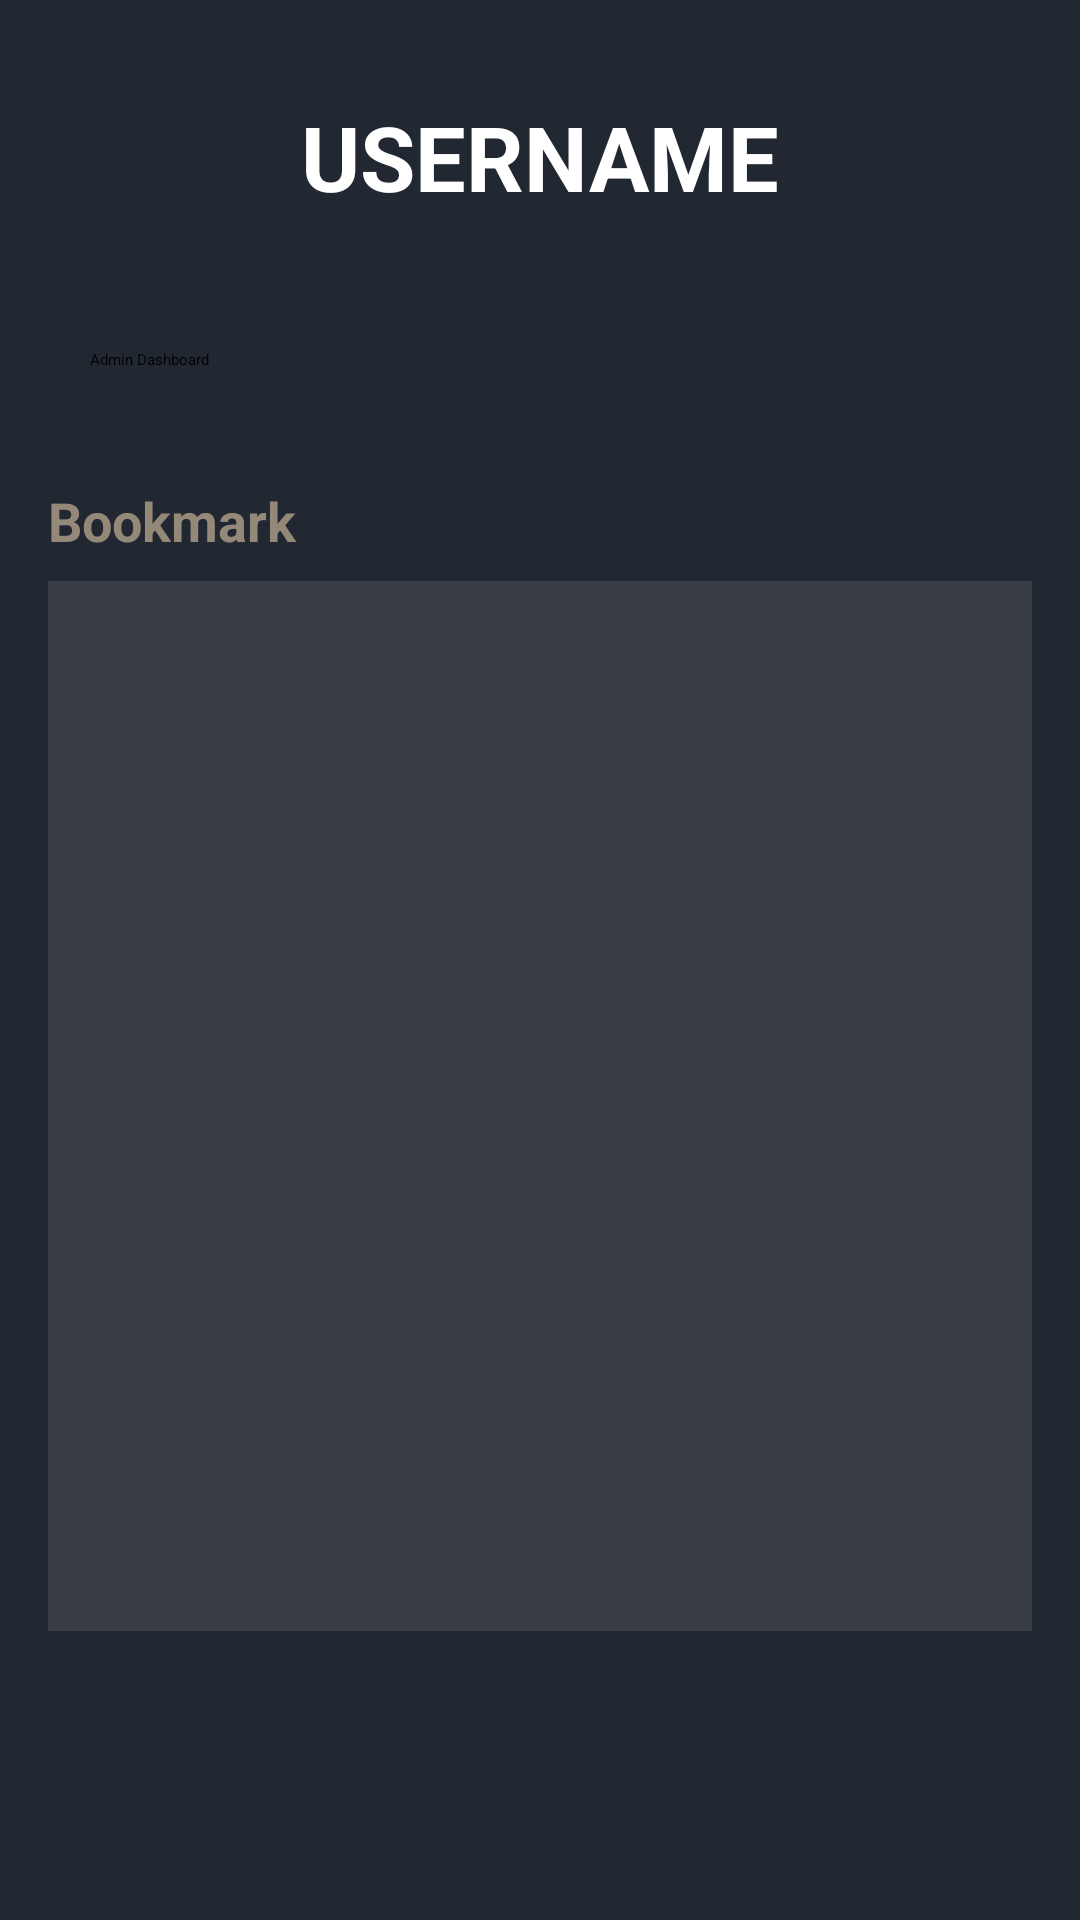

This screen was rendered from an Android layout file. Write that file and the resources it references.
<!-- AndroidManifest.xml: application theme Theme.UTS -->
<!-- res/layout/activity_profile.xml -->
<?xml version="1.0" encoding="utf-8"?>
<LinearLayout xmlns:android="http://schemas.android.com/apk/res/android"
    xmlns:app="http://schemas.android.com/apk/res-auto"
    android:background="@color/dark_gray"
    android:layout_width="match_parent"
    android:layout_height="match_parent"
    android:orientation="vertical"
    android:padding="16dp"
    android:gravity="top">

    <TextView
        android:id="@+id/username"
        android:layout_width="wrap_content"
        android:layout_height="wrap_content"
        android:text="USERNAME"
        android:textStyle="bold"
        android:textColor="@color/white"
        android:textSize="30sp"
        android:layout_gravity="center"
        android:layout_marginBottom="30dp"
        android:layout_marginTop="16dp" />

    <Button
        android:id="@+id/btnAdminDashboard"
        android:layout_width="match_parent"
        android:layout_height="wrap_content"
        android:layout_marginBottom="24dp"
        android:elevation="4dp"
        android:padding="14dp"
        android:text="Admin Dashboard" />

    <TextView
        android:layout_width="wrap_content"
        android:layout_height="wrap_content"
        android:text="Bookmark"
        android:textColor="@color/sage"
        android:textSize="18sp"
        android:layout_marginBottom="8dp"
        android:textStyle="bold" />

    <androidx.recyclerview.widget.RecyclerView
        android:id="@+id/recyclerViewBookmark"
        android:layout_width="match_parent"
        android:layout_height="350dp"
        android:orientation="vertical"
        android:padding="4dp"
        android:layout_marginBottom="150dp"
        android:background="@color/medium_gray" />


    <Button
        android:id="@+id/logoutButton"
        android:layout_width="match_parent"
        android:layout_height="wrap_content"
        android:layout_marginTop="24dp"
        android:backgroundTint="@color/sage"
        android:elevation="4dp"
        android:padding="14dp"
        android:text="Logout"
        android:textColor="@android:color/white"
        android:textSize="16sp" />

    <com.google.android.material.bottomnavigation.BottomNavigationView
        android:background="@color/dark_gray"
        app:itemTextColor="@color/white"
        app:itemIconTint="@color/white"
        android:id="@+id/bottom_nav"
        android:layout_width="match_parent"
        android:layout_height="wrap_content"
        app:menu="@menu/menu_bottom_nav"
        app:itemRippleColor="@color/whiteTransparent"
        />

</LinearLayout>
<!-- resources referenced by this layout -->
<resources>
  <color name="dark_gray">#222831</color>
  <color name="medium_gray">#393E46</color>
  <color name="sage">#948979</color>
  <color name="white">#FFFFFFFF</color>
  <color name="whiteTransparent">#33FFFFFF</color>
</resources>
